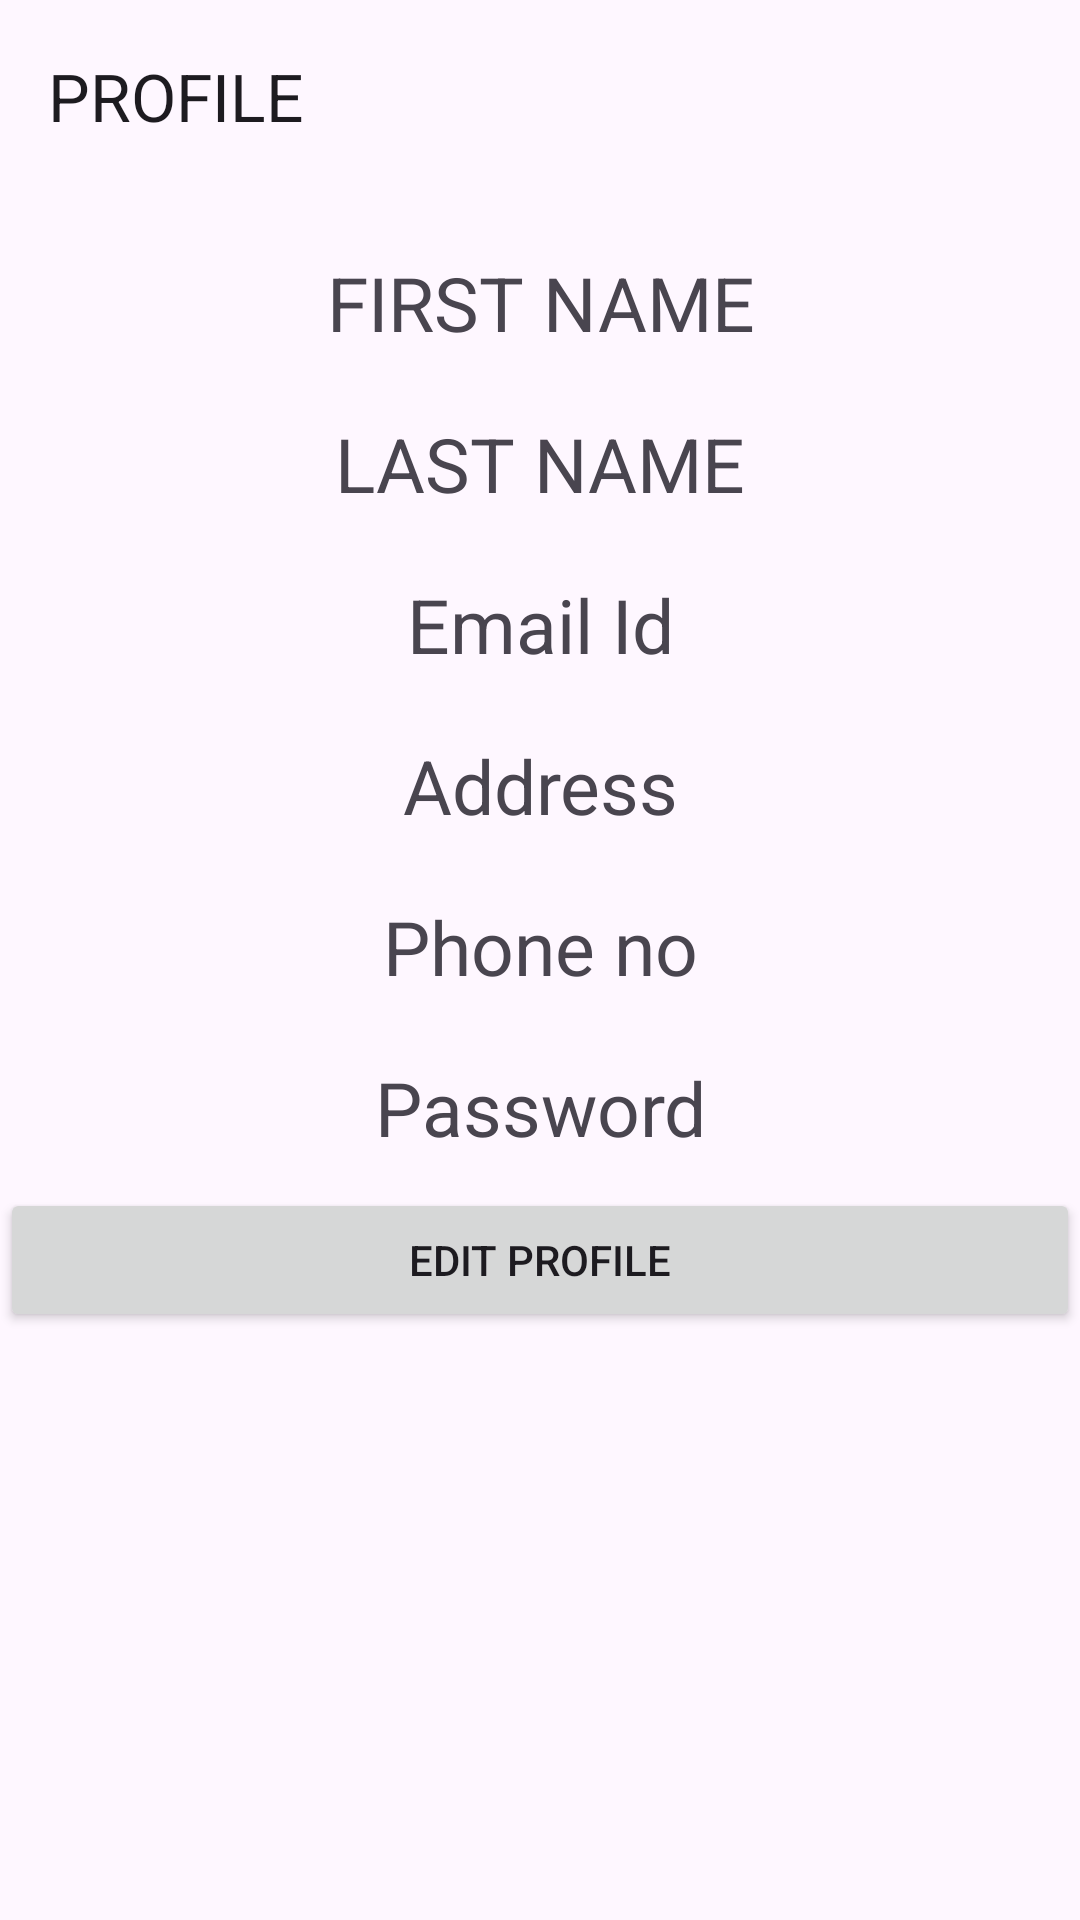

Layout XML and referenced resources for this Android screen:
<!-- AndroidManifest.xml: application theme Theme.Railway_Reservation_System -->
<!-- res/layout/activity_profile.xml -->
<?xml version="1.0" encoding="utf-8"?>
<LinearLayout xmlns:android="http://schemas.android.com/apk/res/android"
    xmlns:app="http://schemas.android.com/apk/res-auto"
    xmlns:tools="http://schemas.android.com/tools"
    android:orientation="vertical"
    android:layout_width="match_parent"
    android:layout_height="match_parent"
    tools:context=".activity.ProfileActivity">


    <androidx.appcompat.widget.Toolbar
        app:title="PROFILE"
        android:id="@+id/toolbarP"
        android:layout_width="match_parent"
        android:layout_height="wrap_content"/>


    <TextView
        android:id="@+id/textfirstName"
        android:textAlignment="center"
        android:layout_marginTop="20dp"
        android:textSize="25dp"
        android:text="FIRST NAME"
        android:layout_width="match_parent"
        android:layout_height="wrap_content"/>

    <TextView
        android:id="@+id/textlastName"
        android:textAlignment="center"
        android:layout_marginTop="20dp"
        android:textSize="25dp"
        android:text="LAST NAME"
        android:layout_width="match_parent"
        android:layout_height="wrap_content"/>

    <TextView
        android:id="@+id/textEmail"
        android:layout_width="match_parent"
        android:layout_height="wrap_content"
        android:layout_marginTop="20dp"
        android:text="Email Id"
        android:textAlignment="center"
        android:textSize="25dp" />

    <TextView
        android:id="@+id/textAddress"
        android:textAlignment="center"
        android:layout_marginTop="20dp"
        android:textSize="25dp"
        android:text="Address"
        android:layout_width="match_parent"
        android:layout_height="wrap_content"/>


    <TextView
        android:id="@+id/textPhone"
        android:textAlignment="center"
        android:layout_marginTop="20dp"
        android:textSize="25dp"
        android:text="Phone no"
        android:layout_width="match_parent"
        android:layout_height="wrap_content"/>


    <TextView
        android:id="@+id/textPassword"
        android:textAlignment="center"
        android:layout_marginTop="20dp"
        android:textSize="25dp"
        android:text="Password"
        android:layout_width="match_parent"
        android:layout_height="wrap_content"/>


    <Button
        android:layout_marginTop="10dp"
        android:id="@+id/btnEditProfile"
        android:text="edit profile"
        android:layout_width="match_parent"
        android:layout_height="wrap_content"/>



</LinearLayout>
<!-- resources referenced by this layout -->
<resources>
  <style name="Theme.Railway_Reservation_System" parent="Base.Theme.Railway_Reservation_System" />
  <style name="Base.Theme.Railway_Reservation_System" parent="Theme.Material3.DayNight.NoActionBar">
          
          
      </style>
</resources>
